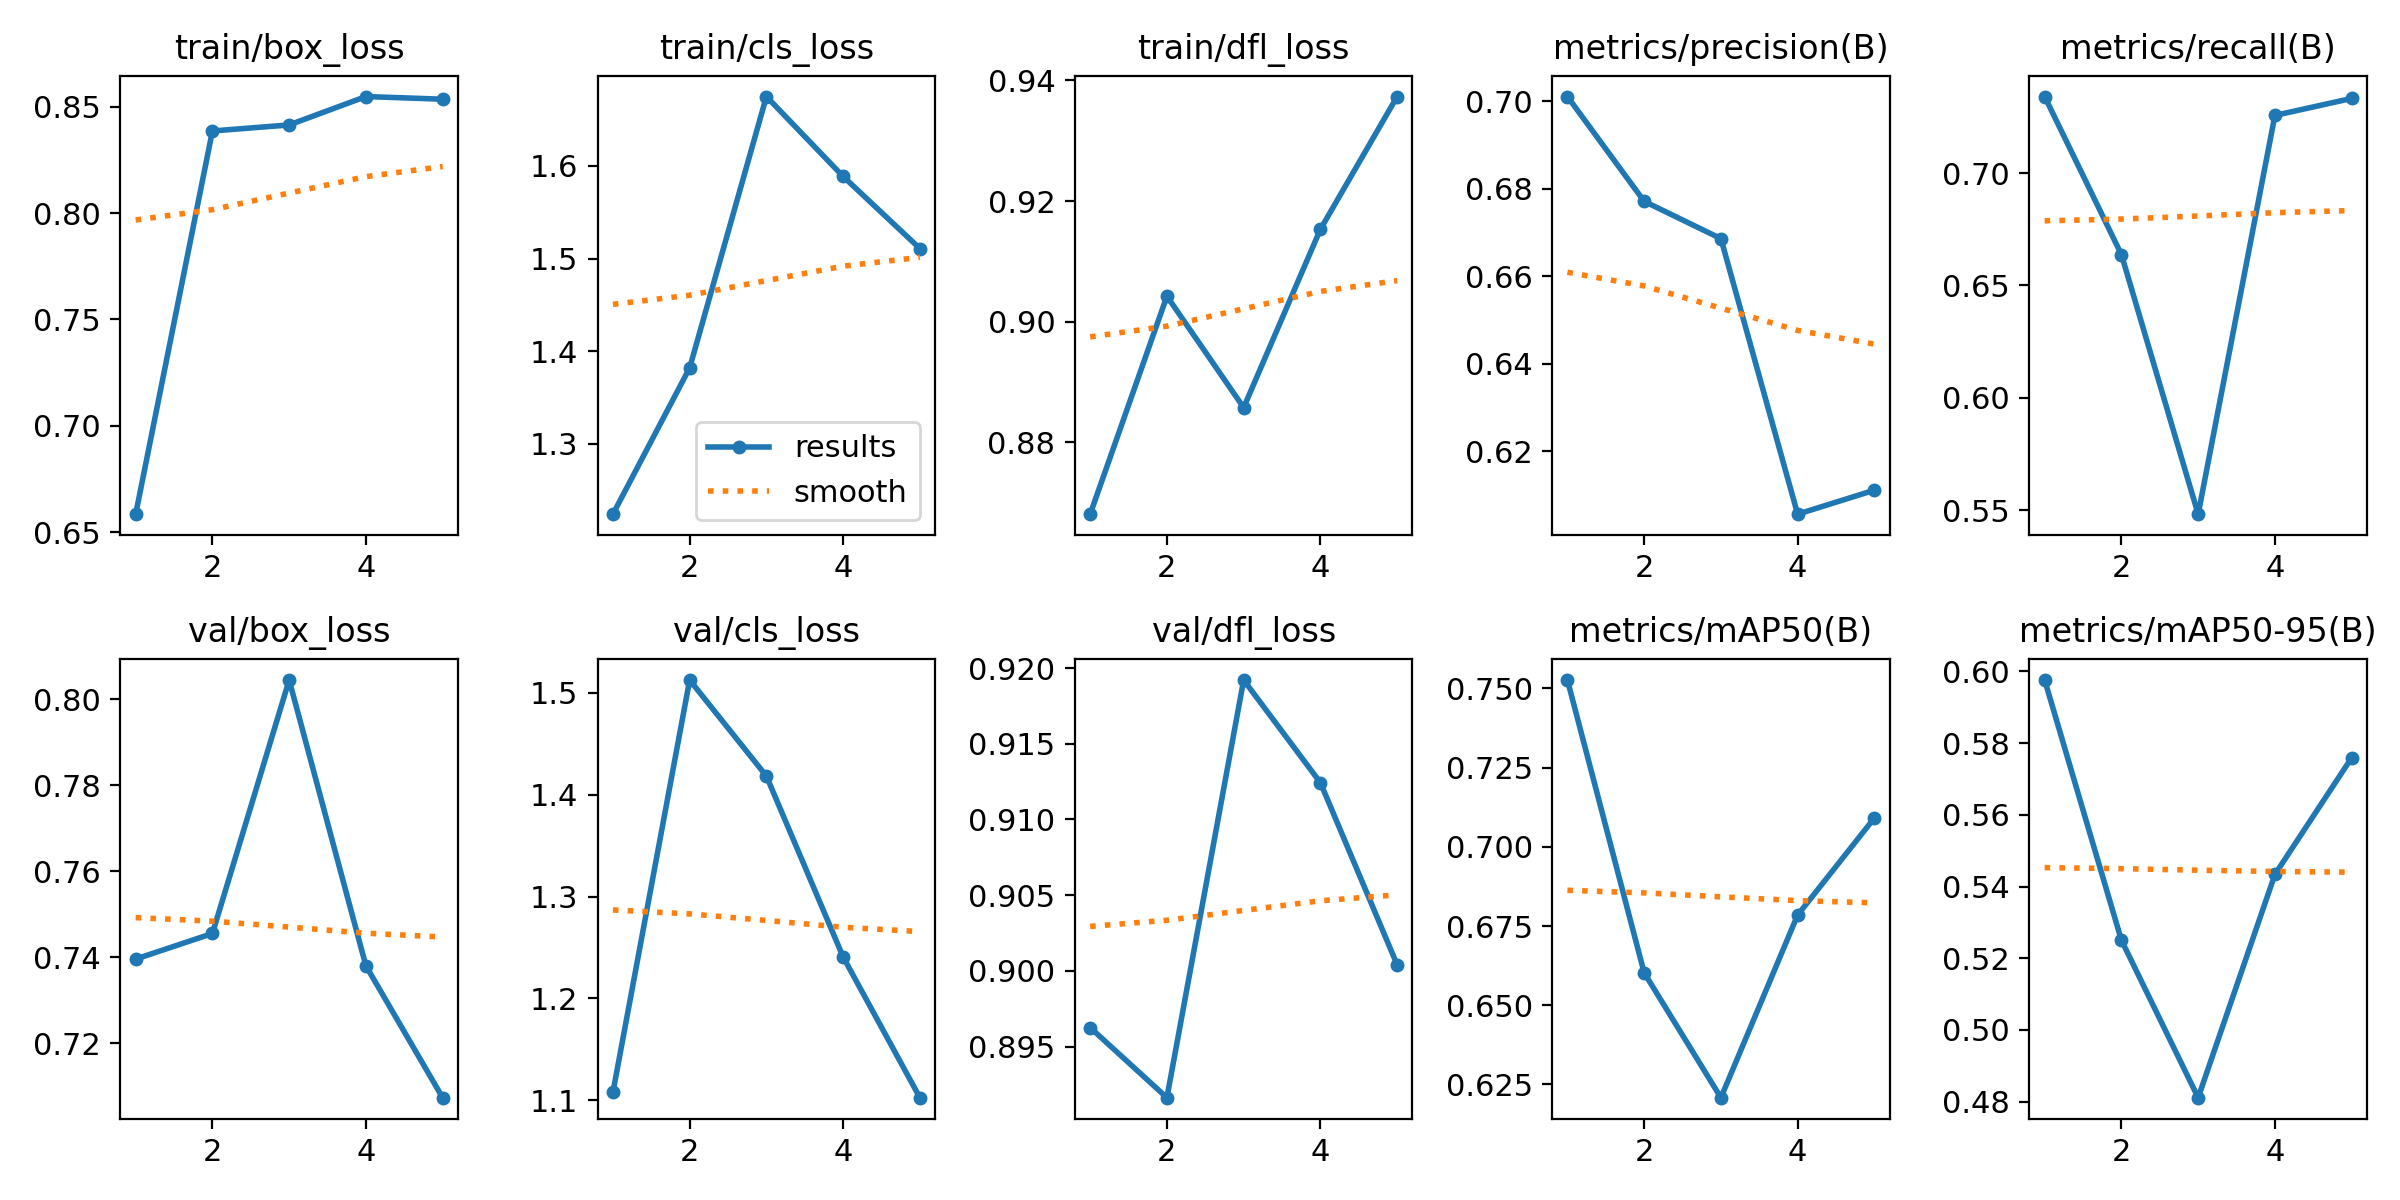

Data behind this chart, as committed beside it:
epoch, time, train/box_loss, train/cls_loss, train/dfl_loss, metrics/precision(B), metrics/recall(B), metrics/mAP50(B), metrics/mAP50-95(B), val/box_loss, val/cls_loss, val/dfl_loss, lr/pg0, lr/pg1, lr/pg2
1, 28.95, 0.6585, 1.224, 0.868, 0.701, 0.734, 0.7527, 0.5976, 0.7396, 1.108, 0.8962, 0.0005516, 0.0005516, 0.0005516
2, 58.76, 0.8386, 1.382, 0.9042, 0.6771, 0.6637, 0.6603, 0.525, 0.7456, 1.513, 0.8916, 0.000888, 0.000888, 0.000888
3, 87.31, 0.8414, 1.675, 0.8857, 0.6686, 0.5482, 0.6208, 0.4811, 0.8045, 1.418, 0.9192, 0.001004, 0.001004, 0.001004
4, 115, 0.8548, 1.589, 0.9153, 0.6056, 0.7256, 0.6785, 0.5434, 0.738, 1.241, 0.9124, 0.0006768, 0.0006768, 0.0006768
5, 142.5, 0.8535, 1.511, 0.9373, 0.6111, 0.7332, 0.7091, 0.5759, 0.7074, 1.102, 0.9004, 0.0003467, 0.0003467, 0.0003467
